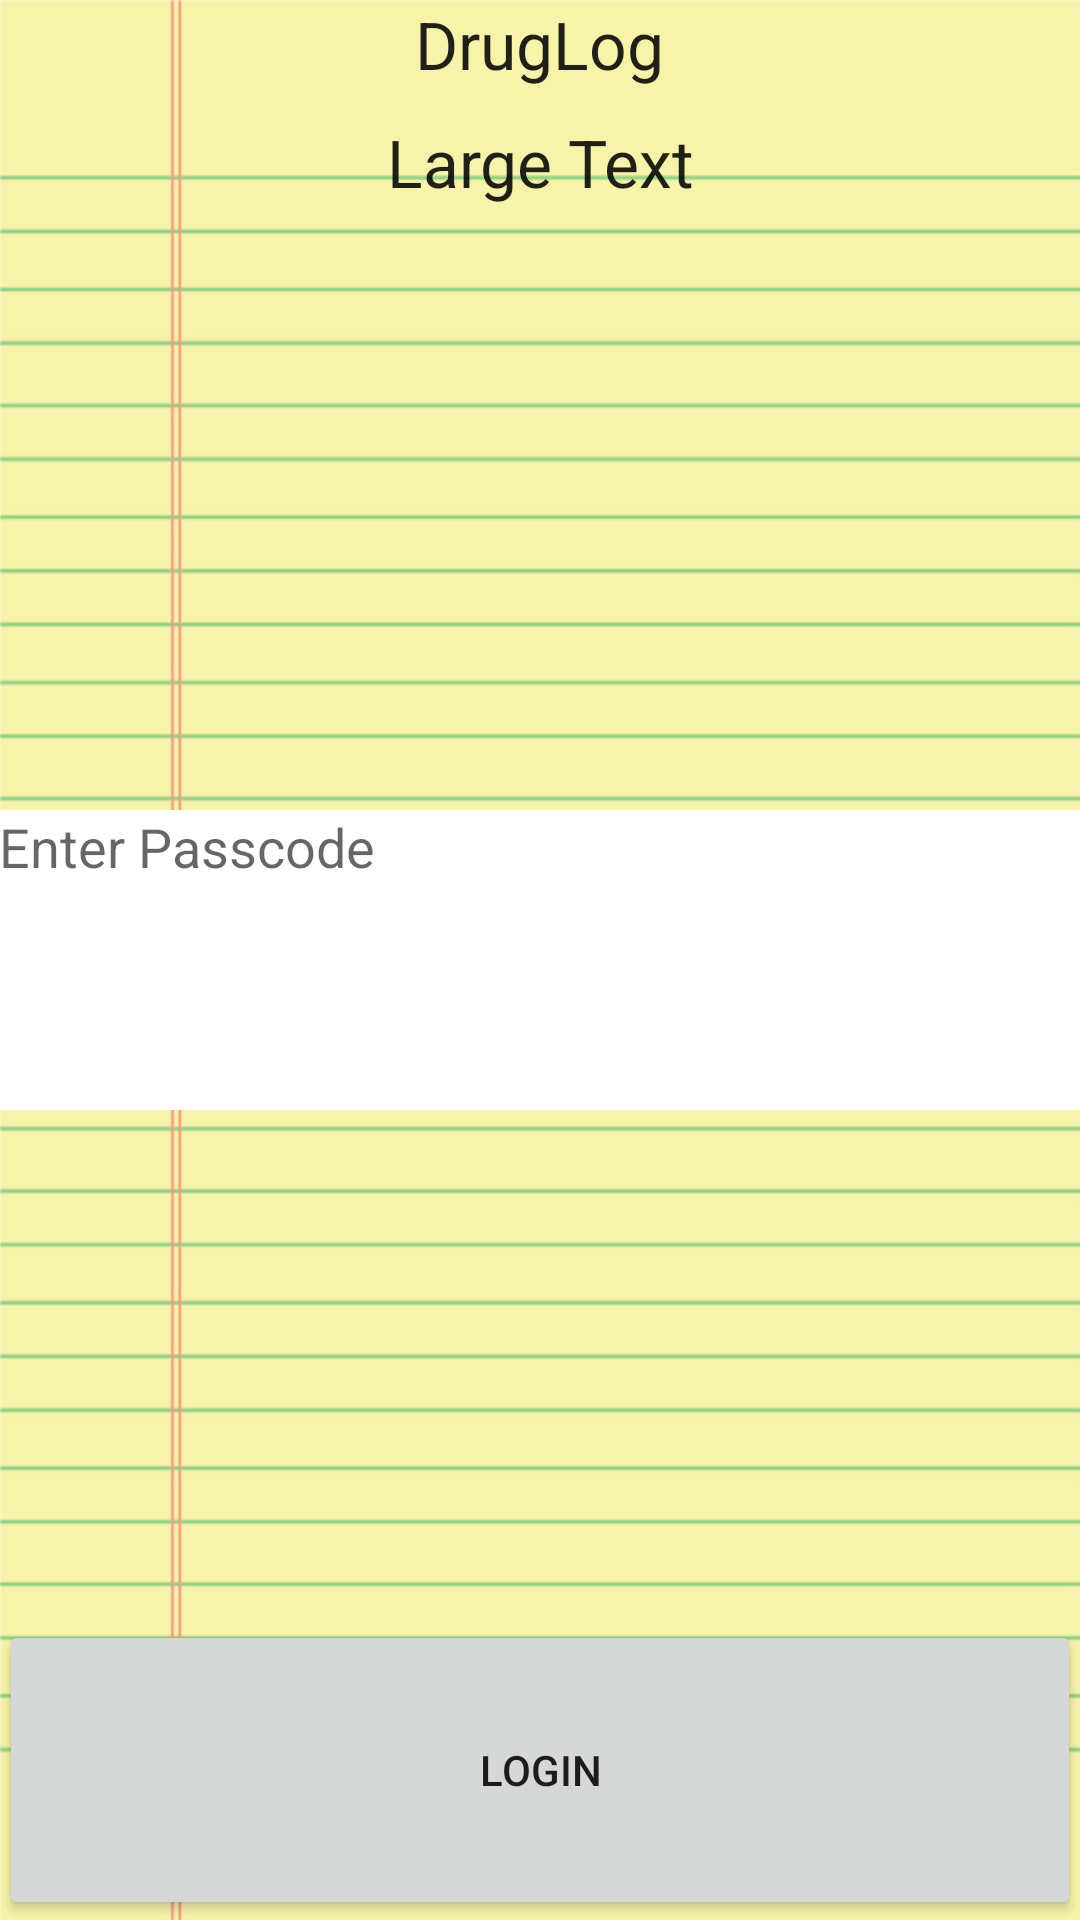

Here is an Android app screen rendered from its layout file. Give the layout XML and the strings, colors and styles it references.
<!-- AndroidManifest.xml: application theme AppTheme -->
<!-- res/layout/activity_login.xml -->
<RelativeLayout xmlns:android="http://schemas.android.com/apk/res/android"
    xmlns:tools="http://schemas.android.com/tools" android:layout_width="match_parent"
    android:layout_height="match_parent" android:paddingLeft="@dimen/activity_horizontal_margin"
    android:paddingRight="@dimen/activity_horizontal_margin"
    android:paddingTop="@dimen/activity_vertical_margin"
    android:paddingBottom="@dimen/activity_vertical_margin" tools:context="lolbellum.druglog.Login"
    android:background="@drawable/zzz">

    <TextView
        android:layout_width="fill_parent"
        android:layout_height="wrap_content"
        android:textAppearance="?android:attr/textAppearanceLarge"
        android:text="Large Text"
        android:id="@+id/text_view_title"
        android:layout_centerHorizontal="true"
        android:gravity="center_horizontal"
        android:layout_above="@+id/edit_text_passcode"
        android:layout_below="@+id/textView34"
        android:layout_marginTop="10dp" />

    <EditText
        android:layout_width="fill_parent"
        android:layout_height="100dp"
        android:id="@+id/edit_text_passcode"
        android:layout_centerVertical="true"
        android:layout_centerHorizontal="true"
        android:hint="Enter Passcode"
        android:gravity="top"
        android:singleLine="true"
        android:inputType="textPassword"
        android:background="#ffffff" />

    <Button
        android:layout_width="fill_parent"
        android:layout_height="100dp"
        android:text="Login"
        android:id="@+id/button_click_login"
        android:layout_alignParentBottom="true"
        android:layout_centerHorizontal="true"
        android:onClick="clickLogin" />

    <TextView
        android:layout_width="wrap_content"
        android:layout_height="wrap_content"
        android:textAppearance="?android:attr/textAppearanceLarge"
        android:text="DrugLog"
        android:id="@+id/textView34"
        android:layout_alignParentTop="true"
        android:layout_centerHorizontal="true" />
</RelativeLayout>
<!-- resources referenced by this layout -->
<resources>
  <!-- drawable zzz: jpg bitmap (drawable, 157938 bytes) -->
  <style name="AppTheme" parent="Theme.AppCompat.Light.DarkActionBar">
          <item name="homeAsUpIndicator">@drawable/ic_drawer</item>
          <item name="android:homeAsUpIndicator">@drawable/ic_drawer</item>
      </style>
</resources>
